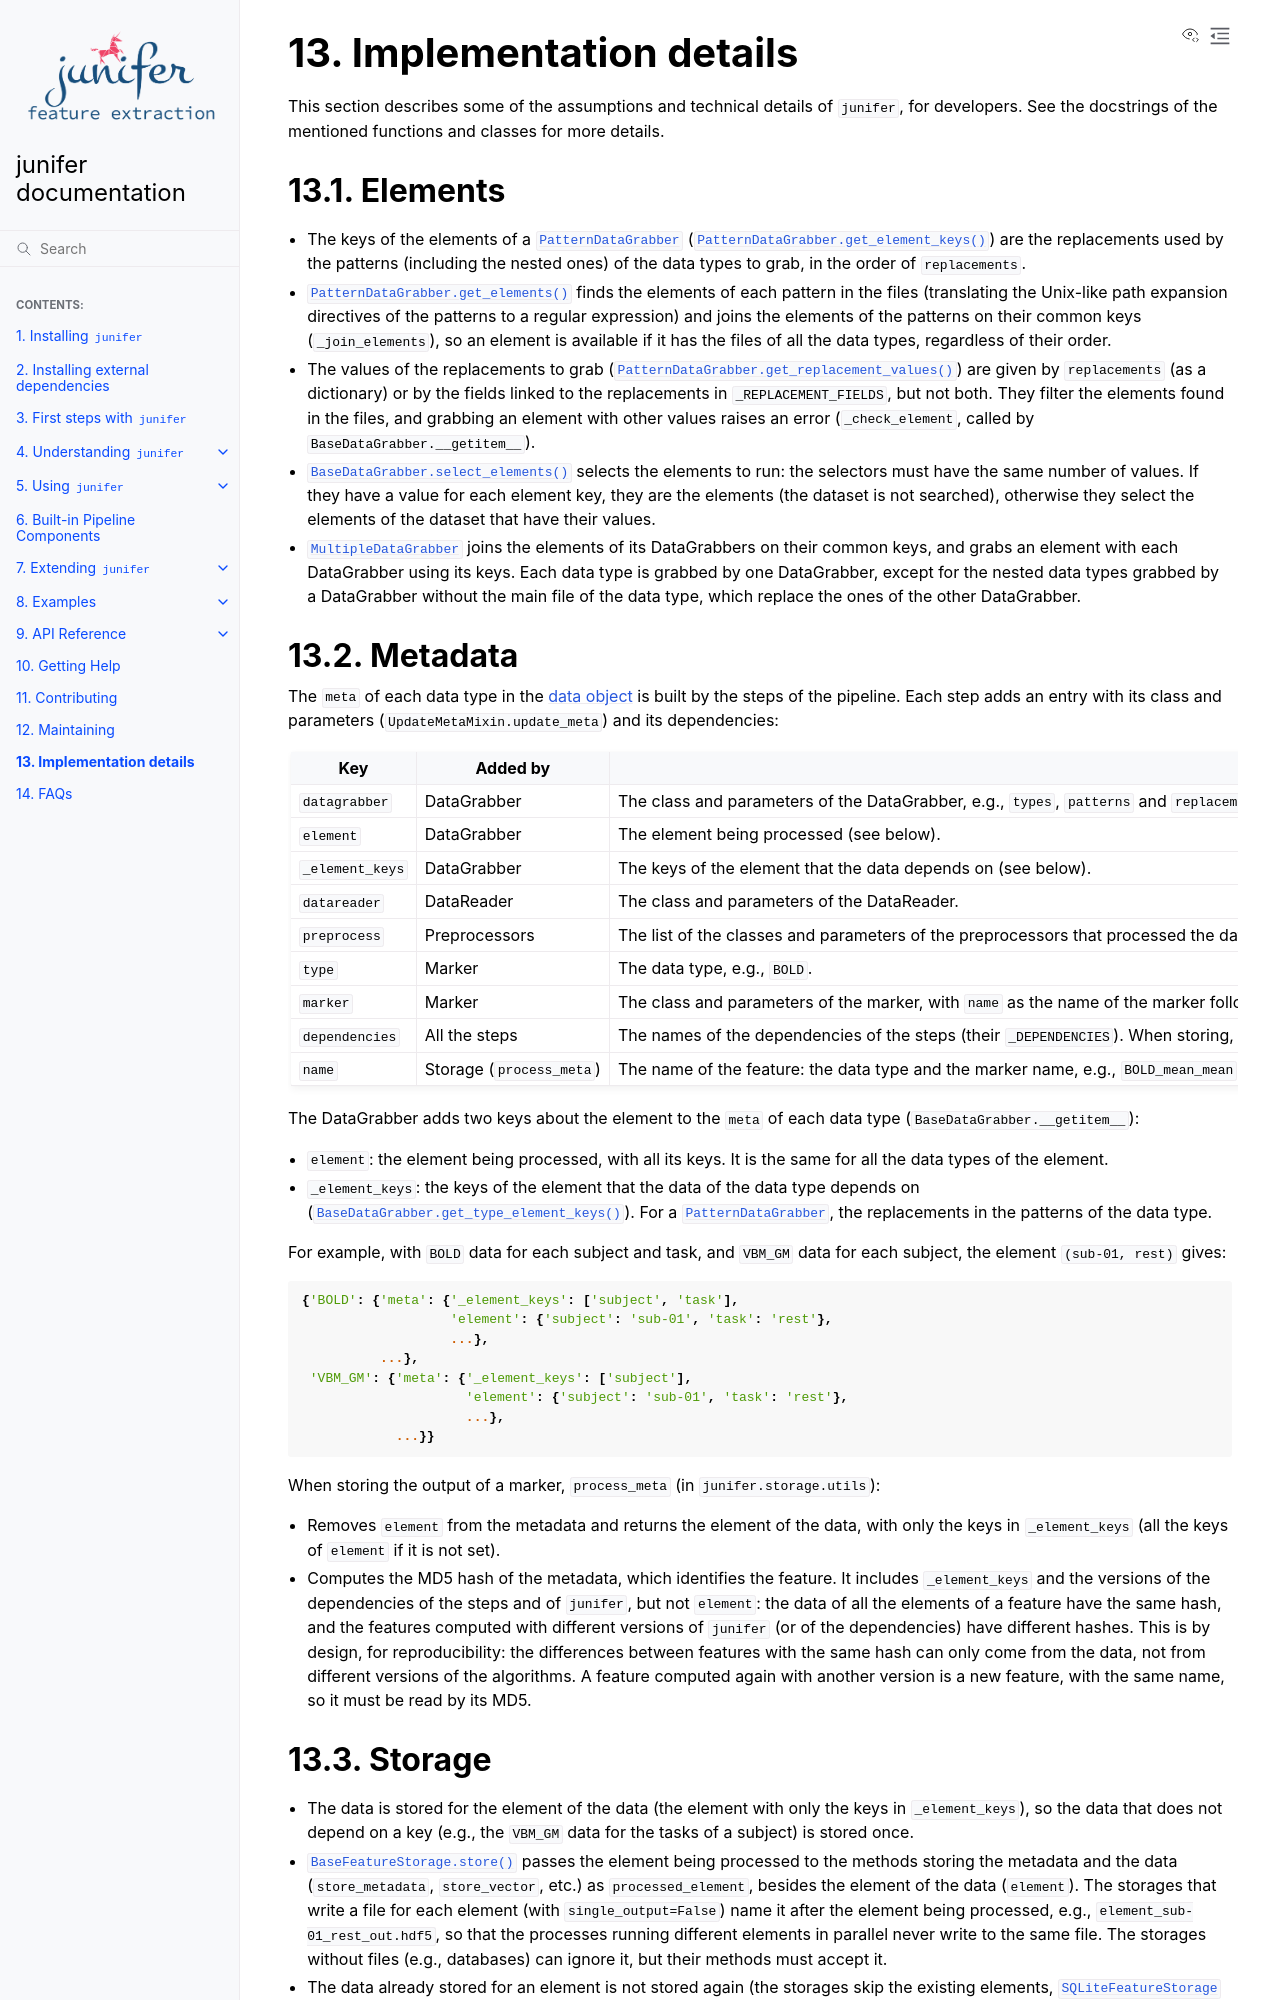

repository: juaml/junifer · page: main/internals.html · generator: sphinx

.. include:: links.inc

.. _internals:

Implementation details
======================

This section describes some of the assumptions and technical details of
``junifer``, for developers. See the docstrings of the mentioned functions and
classes for more details.

Elements
--------

* The keys of the elements of a :class:`.PatternDataGrabber`
  (:meth:`.PatternDataGrabber.get_element_keys`) are the replacements used by
  the patterns (including the nested ones) of the data types to grab, in the
  order of ``replacements``.
* :meth:`.PatternDataGrabber.get_elements` finds the elements of each pattern
  in the files (translating the Unix-like path expansion directives of the
  patterns to a regular expression) and joins the elements of the patterns on
  their common keys (``_join_elements``), so an element is available if it has
  the files of all the data types, regardless of their order.
* The values of the replacements to grab (:meth:`.PatternDataGrabber.get_replacement_values`)
  are given by ``replacements`` (as a dictionary) or by the fields linked to
  the replacements in ``_REPLACEMENT_FIELDS``, but not both. They filter the
  elements found in the files, and grabbing an element with other values
  raises an error (``_check_element``, called by
  ``BaseDataGrabber.__getitem__``).
* :meth:`.BaseDataGrabber.select_elements` selects the elements to run: the
  selectors must have the same number of values. If they have a value for
  each element key, they are the elements (the dataset is not searched),
  otherwise they select the elements of the dataset that have their values.
* :class:`.MultipleDataGrabber` joins the elements of its DataGrabbers on
  their common keys, and grabs an element with each DataGrabber using its
  keys. Each data type is grabbed by one DataGrabber, except for the nested
  data types grabbed by a DataGrabber without the main file of the data type,
  which replace the ones of the other DataGrabber.

Metadata
--------

The ``meta`` of each data type in the :ref:`data object <data_object>` is
built by the steps of the pipeline. Each step adds an entry with its class and
parameters (``UpdateMetaMixin.update_meta``) and its dependencies:

.. list-table::
   :widths: auto
   :header-rows: 1

   * - Key
     - Added by
     - Content
     - In the MD5
   * - ``datagrabber``
     - DataGrabber
     - The class and parameters of the DataGrabber, e.g., ``types``,
       ``patterns`` and ``replacements``. For the DataLad-based ones, also the
       dataset ID and commit, and whether the dataset has local changes
       (``datalad_id``, ``datalad_commit_id`` and ``datalad_dirty``), so
       different versions of the dataset give different hashes. For :class:`.MultipleDataGrabber`, also
       ``datagrabbers`` with the entries of its DataGrabbers.
     - Yes, except ``datadir`` for the DataLad-based DataGrabbers (which is
       removed from the stored metadata too)
   * - ``element``
     - DataGrabber
     - The element being processed (see below).
     - No
   * - ``_element_keys``
     - DataGrabber
     - The keys of the element that the data depends on (see below).
     - Yes
   * - ``datareader``
     - DataReader
     - The class and parameters of the DataReader.
     - Yes
   * - ``preprocess``
     - Preprocessors
     - The list of the classes and parameters of the preprocessors that
       processed the data, in order.
     - Yes
   * - ``type``
     - Marker
     - The data type, e.g., ``BOLD``.
     - Yes
   * - ``marker``
     - Marker
     - The class and parameters of the marker, with ``name`` as the name of
       the marker followed by the name of the feature, e.g., ``mean_mean``.
     - Yes
   * - ``dependencies``
     - All the steps
     - The names of the dependencies of the steps (their ``_DEPENDENCIES``).
       When storing, they are replaced by their versions, with the version of
       ``junifer``, e.g., ``{'junifer': '0.0.8', 'nilearn': '0.14.1'}``.
     - Yes (the versions)
   * - ``name``
     - Storage (``process_meta``)
     - The name of the feature: the data type and the marker name, e.g.,
       ``BOLD_mean_mean``.
     - Yes

The DataGrabber adds two keys about the element to the ``meta`` of each data
type (``BaseDataGrabber.__getitem__``):

* ``element``: the element being processed, with all its keys. It is the same
  for all the data types of the element.
* ``_element_keys``: the keys of the element that the data of the data type
  depends on (:meth:`.BaseDataGrabber.get_type_element_keys`). 
  For a :class:`.PatternDataGrabber`, the replacements in the patterns of the
  data type.

For example, with ``BOLD`` data for each subject and task, and ``VBM_GM`` data
for each subject, the element ``(sub-01, rest)`` gives:

.. code-block::

   {'BOLD': {'meta': {'_element_keys': ['subject', 'task'],
                      'element': {'subject': 'sub-01', 'task': 'rest'},
                      ...},
             ...},
    'VBM_GM': {'meta': {'_element_keys': ['subject'],
                        'element': {'subject': 'sub-01', 'task': 'rest'},
                        ...},
               ...}}

When storing the output of a marker, ``process_meta`` (in ``junifer.storage.utils``):

* Removes ``element`` from the metadata and returns the element of the data,
  with only the keys in ``_element_keys`` (all the keys of ``element`` if it
  is not set).
* Computes the MD5 hash of the metadata, which identifies the feature. It
  includes ``_element_keys`` and the versions of the dependencies of the
  steps and of ``junifer``, but not ``element``: the data of all the elements
  of a feature have the same hash, and the features computed with different
  versions of ``junifer`` (or of the dependencies) have different hashes.
  This is by design, for reproducibility: the differences between features
  with the same hash can only come from the data, not from different
  versions of the algorithms. A feature computed again with another version
  is a new feature, with the same name, so it must be read by its MD5.
